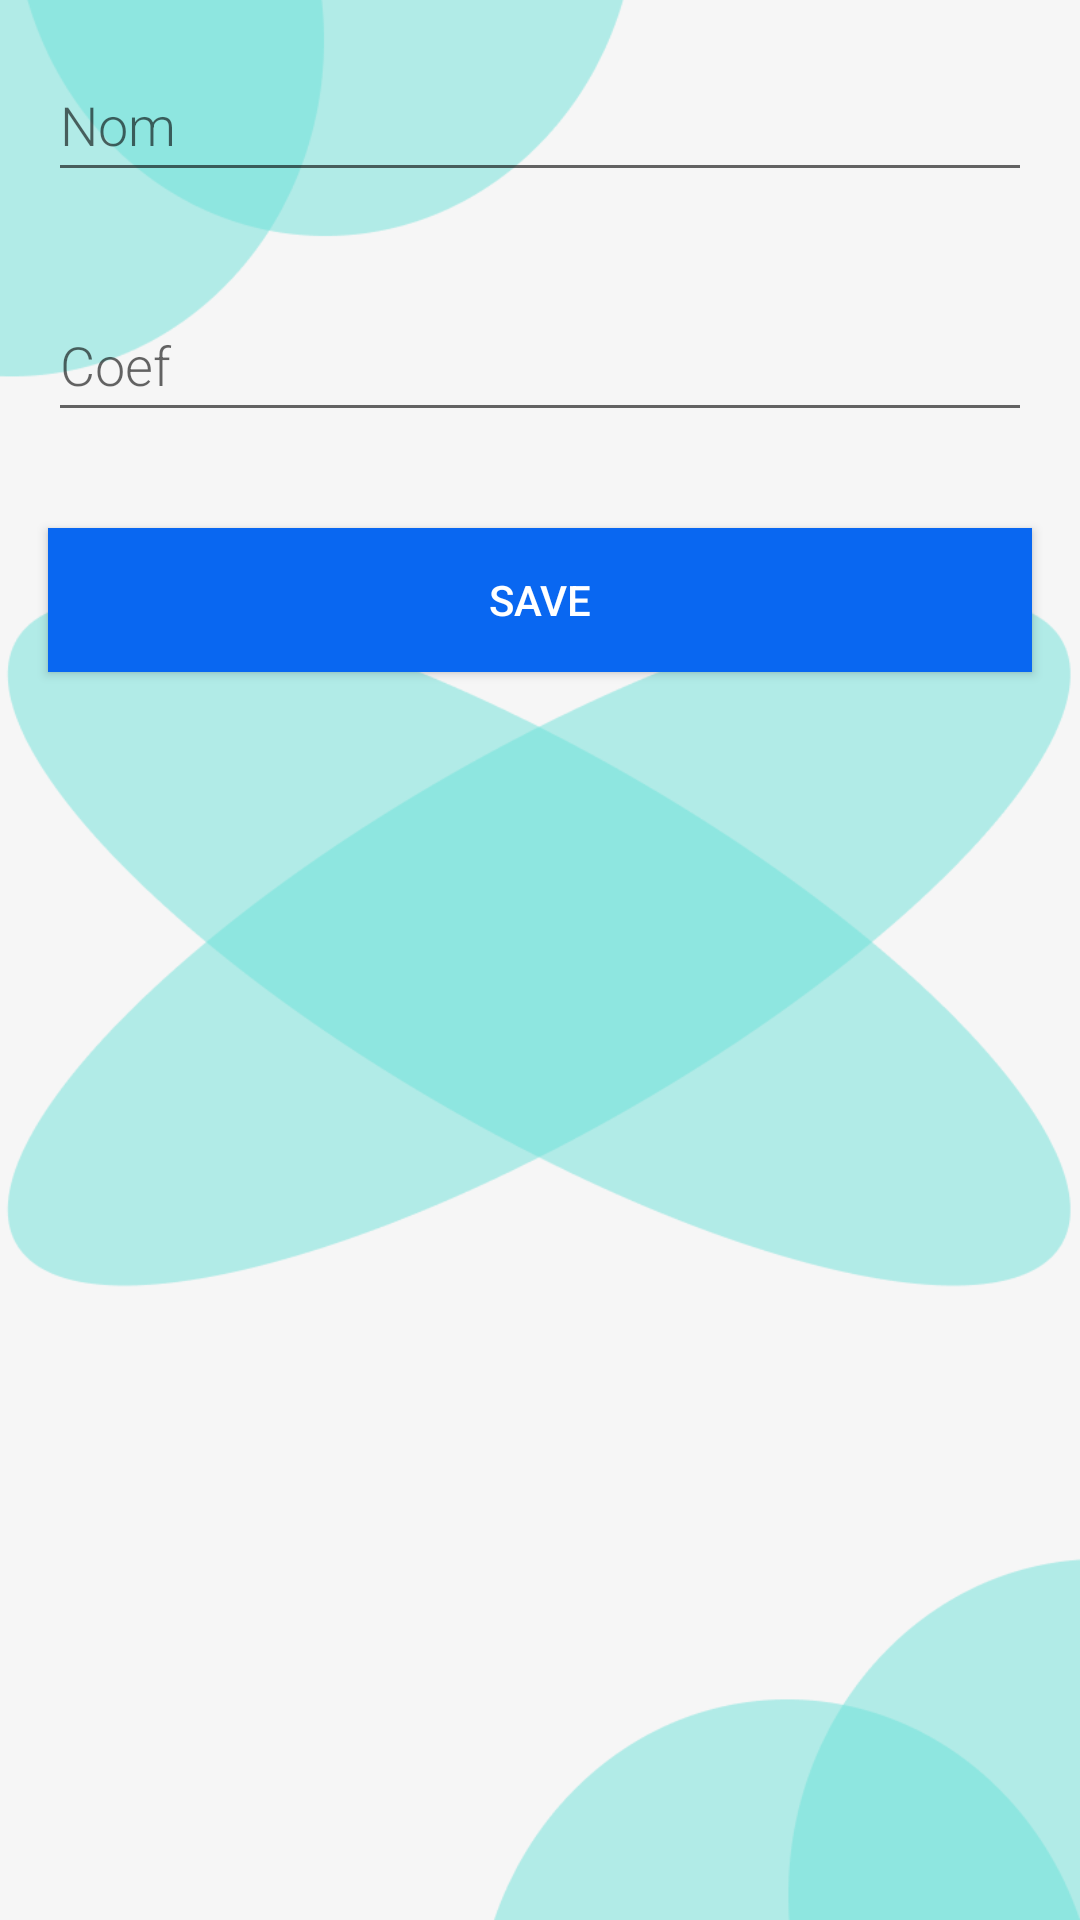

This screen was rendered from an Android layout file. Write that file and the resources it references.
<!-- AndroidManifest.xml: application theme Theme.SchoolApp -->
<!-- res/layout/activity_add_matiere_page.xml -->
<?xml version="1.0" encoding="utf-8"?>
<androidx.constraintlayout.widget.ConstraintLayout xmlns:android="http://schemas.android.com/apk/res/android"
    xmlns:app="http://schemas.android.com/apk/res-auto"
    xmlns:tools="http://schemas.android.com/tools"
    android:layout_width="match_parent"
    android:layout_height="match_parent"
    tools:context=".ui.MatieresList.addMatierePage">
    <ImageView
        android:layout_width="wrap_content"
        android:layout_height="wrap_content"

        android:src="@drawable/background_add_new"
        android:scaleType="centerCrop"
        app:layout_constraintEnd_toEndOf="parent"
        app:layout_constraintStart_toStartOf="parent"
        app:layout_constraintTop_toTopOf="parent" />
    <LinearLayout
        android:orientation="vertical"
        android:layout_width="match_parent"
        android:layout_height="match_parent"
        android:id="@+id/formsList">
        <ScrollView
            android:layout_width="match_parent"
            android:layout_height="wrap_content">
            <LinearLayout
                android:layout_width="match_parent"
                android:layout_height="match_parent"
                android:orientation="vertical">
                <EditText
                    android:id="@+id/nom"
                    android:layout_width="match_parent"
                    android:layout_height="wrap_content"
                    android:minHeight="@dimen/min_height"
                    android:fontFamily="sans-serif-light"
                    android:hint="@string/hint_nom"
                    android:inputType="textAutoComplete"
                    android:layout_margin="@dimen/big_padding"
                    android:textSize="18sp" />
                <EditText
                    android:id="@+id/coef"
                    android:layout_width="match_parent"
                    android:layout_height="wrap_content"
                    android:minHeight="@dimen/min_height"
                    android:fontFamily="sans-serif-light"
                    android:hint="@string/coef"
                    android:inputType="number"
                    android:layout_margin="@dimen/big_padding"
                    android:textSize="18sp" />

            </LinearLayout>
        </ScrollView>
        <Button
            android:id="@+id/button_save"
            android:layout_width="match_parent"
            android:layout_height="wrap_content"
            android:background="@color/colorPrimary"
            android:text="@string/button_save"
            android:layout_margin="@dimen/big_padding"
            android:textColor="@color/buttonLabel"
            android:gravity="center"/>



    </LinearLayout>
</androidx.constraintlayout.widget.ConstraintLayout>
<!-- resources referenced by this layout -->
<resources>
  <color name="buttonLabel">#FFFFFF</color>
  <color name="colorPrimary">#0967F1</color>
  <dimen name="big_padding">16dp</dimen>
  <dimen name="min_height">48dp</dimen>
  <!-- drawable background_add_new: png bitmap (drawable-v24, 27339 bytes) -->
  <string name="button_save">Save</string>
  <string name="coef">Coef</string>
  <string name="hint_nom">Nom</string>
  <style name="Theme.SchoolApp" parent="Theme.MaterialComponents.DayNight.DarkActionBar">
          
          <item name="colorPrimary">@color/purple_500</item>
          <item name="colorPrimaryVariant">@color/purple_700</item>
          <item name="colorOnPrimary">@color/white</item>
          
          <item name="colorSecondary">@color/teal_200</item>
          <item name="colorSecondaryVariant">@color/teal_700</item>
          <item name="colorOnSecondary">@color/black</item>
          
          <item name="android:statusBarColor" tools:targetApi="l">?attr/colorPrimaryVariant</item>
          
      </style>
  <color name="purple_500">#0087EE</color>
  <color name="purple_700">#013CCD</color>
  <color name="white">#FFFFFFFF</color>
  <color name="teal_200">#FF03DAC5</color>
  <color name="teal_700">#FF018786</color>
  <color name="black">#FF000000</color>
</resources>
